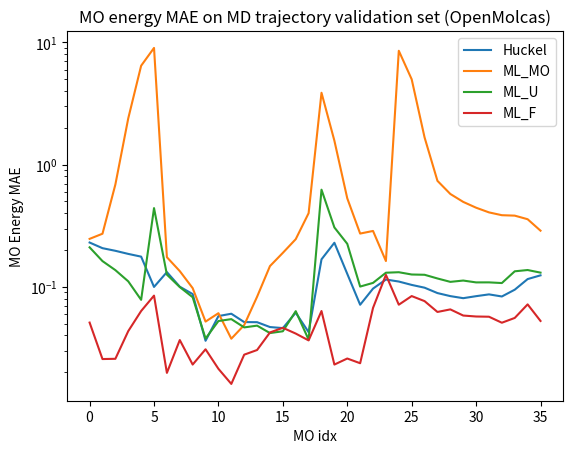

Write the Python code that produced this figure.
import numpy as np
import matplotlib.pyplot as plt

labels = ['Huckel', 'ML_MO', 'ML_U', 'ML_F']

data = [
  [0.23044, 0.20716, 0.19714, 0.18594, 0.1766,  0.0998, 0.131956, 0.1002058,  0.0872454,0.0361796,0.0576202,0.0602308,0.0514574,0.0513564,0.0468548,0.0459424,0.061416,0.042559,0.1678374,0.2293752,0.1276644,0.07132706,0.09671752,0.11475496,0.1104624,0.1036671,0.0983826,0.0888974,0.0839326,0.0807322,0.0838544,0.0867308,0.0833622,0.0947302,0.1157182,0.1241566],
  [0.24686,0.272,0.68766,2.391938,6.44637,9.018186,0.174732,0.1344428,0.0975716,0.05194,0.0608344,0.0376214,0.0486466,0.0829482,0.147814,0.1896798,0.2454432,0.40061808,3.8749118,1.5705764,0.5300008,0.27279806,0.28656726,0.16253729,8.5467468,4.994675,1.6702722,0.7368555,0.57526751,0.4954903,0.44414067,0.40657717,0.38558458,0.38246596,0.3574182,0.2880038],
  [0.21044,0.16236,0.13696,0.11086,0.07826,0.44062,0.12581,0.0995338,0.0821968,0.0377224,0.052489,0.0544046,0.0465424,0.0481304,0.0418336,0.0432758,0.06321,0.0369632,0.6237442,0.3061766,0.2249092,0.10047626,0.10768898,0.1304527,0.13167774,0.12613604,0.12548814,0.117048,0.1098036,0.1125474,0.1086908,0.1087536,0.1073668,0.1339626,0.1372426,0.130645],
  [0.05098,0.02564,0.02576,0.0434,0.06338,0.08472,0.01976,0.036679,0.0231156,0.0308176,0.0213244,0.0160458,0.0278442,0.0304,0.042319,0.046197,0.0414408,0.0364394,0.0633704,0.0231096,0.0258978,0.02369638,0.06723004,0.1252796,0.07139882,0.08400252,0.0763878,0.0622718,0.0653582,0.05821,0.0571616,0.0569198,0.050836,0.0556416,0.0718264,0.052561],
]

for label, dat in zip(labels, data):
  plt.plot(np.arange(len(dat)), dat, label=label)

plt.title('MO energy MAE on MD trajectory validation set (OpenMolcas)')
plt.xlabel('MO idx')
plt.yscale('log')
plt.ylabel('MO Energy MAE')
plt.legend()
plt.show()